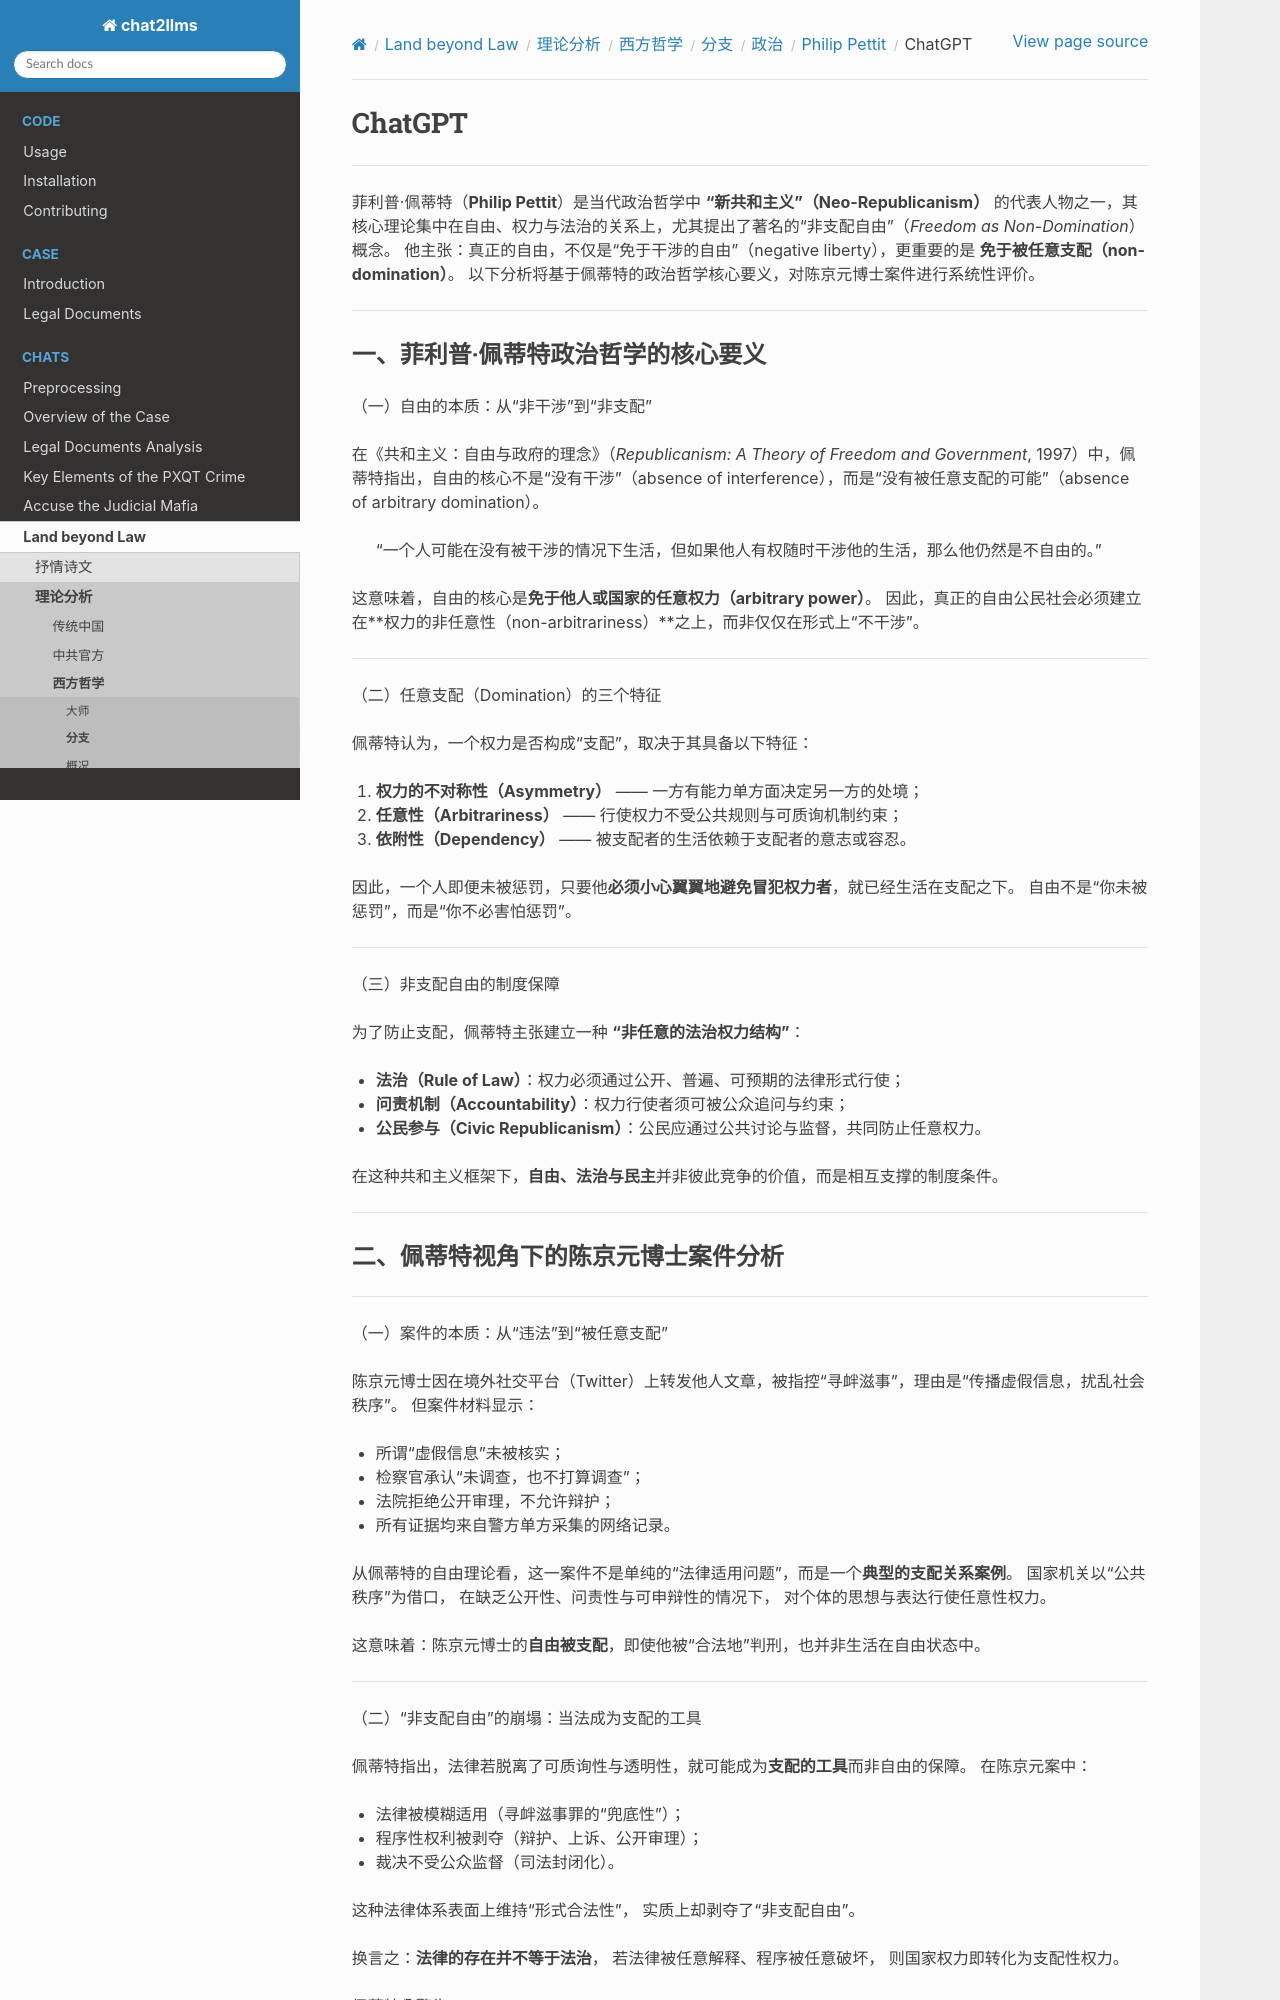

repository: goldollarch/chat2llms · page: chats/outlaw/analyse/foreign/branch/politic/pettit/chatgpt.html · generator: sphinx

# ChatGPT

-------

菲利普·佩蒂特（**Philip Pettit**）是当代政治哲学中 **“新共和主义”（Neo-Republicanism）** 的代表人物之一，其核心理论集中在自由、权力与法治的关系上，尤其提出了著名的“非支配自由”（*Freedom as Non-Domination*）概念。
他主张：真正的自由，不仅是“免于干涉的自由”（negative liberty），更重要的是 **免于被任意支配（non-domination）**。
以下分析将基于佩蒂特的政治哲学核心要义，对陈京元博士案件进行系统性评价。

---

### 一、菲利普·佩蒂特政治哲学的核心要义

（一）自由的本质：从“非干涉”到“非支配”

在《共和主义：自由与政府的理念》（*Republicanism: A Theory of Freedom and Government*, 1997）中，佩蒂特指出，自由的核心不是“没有干涉”（absence of interference），而是“没有被任意支配的可能”（absence of arbitrary domination）。

> “一个人可能在没有被干涉的情况下生活，但如果他人有权随时干涉他的生活，那么他仍然是不自由的。”

这意味着，自由的核心是**免于他人或国家的任意权力（arbitrary power）**。
因此，真正的自由公民社会必须建立在**权力的非任意性（non-arbitrariness）**之上，而非仅仅在形式上“不干涉”。

---

（二）任意支配（Domination）的三个特征

佩蒂特认为，一个权力是否构成“支配”，取决于其具备以下特征：

1. **权力的不对称性（Asymmetry）** —— 一方有能力单方面决定另一方的处境；
2. **任意性（Arbitrariness）** —— 行使权力不受公共规则与可质询机制约束；
3. **依附性（Dependency）** —— 被支配者的生活依赖于支配者的意志或容忍。

因此，一个人即便未被惩罚，只要他**必须小心翼翼地避免冒犯权力者**，就已经生活在支配之下。
自由不是“你未被惩罚”，而是“你不必害怕惩罚”。

---

（三）非支配自由的制度保障

为了防止支配，佩蒂特主张建立一种 **“非任意的法治权力结构”**：

* **法治（Rule of Law）**：权力必须通过公开、普遍、可预期的法律形式行使；
* **问责机制（Accountability）**：权力行使者须可被公众追问与约束；
* **公民参与（Civic Republicanism）**：公民应通过公共讨论与监督，共同防止任意权力。

在这种共和主义框架下，**自由、法治与民主**并非彼此竞争的价值，而是相互支撑的制度条件。

---
